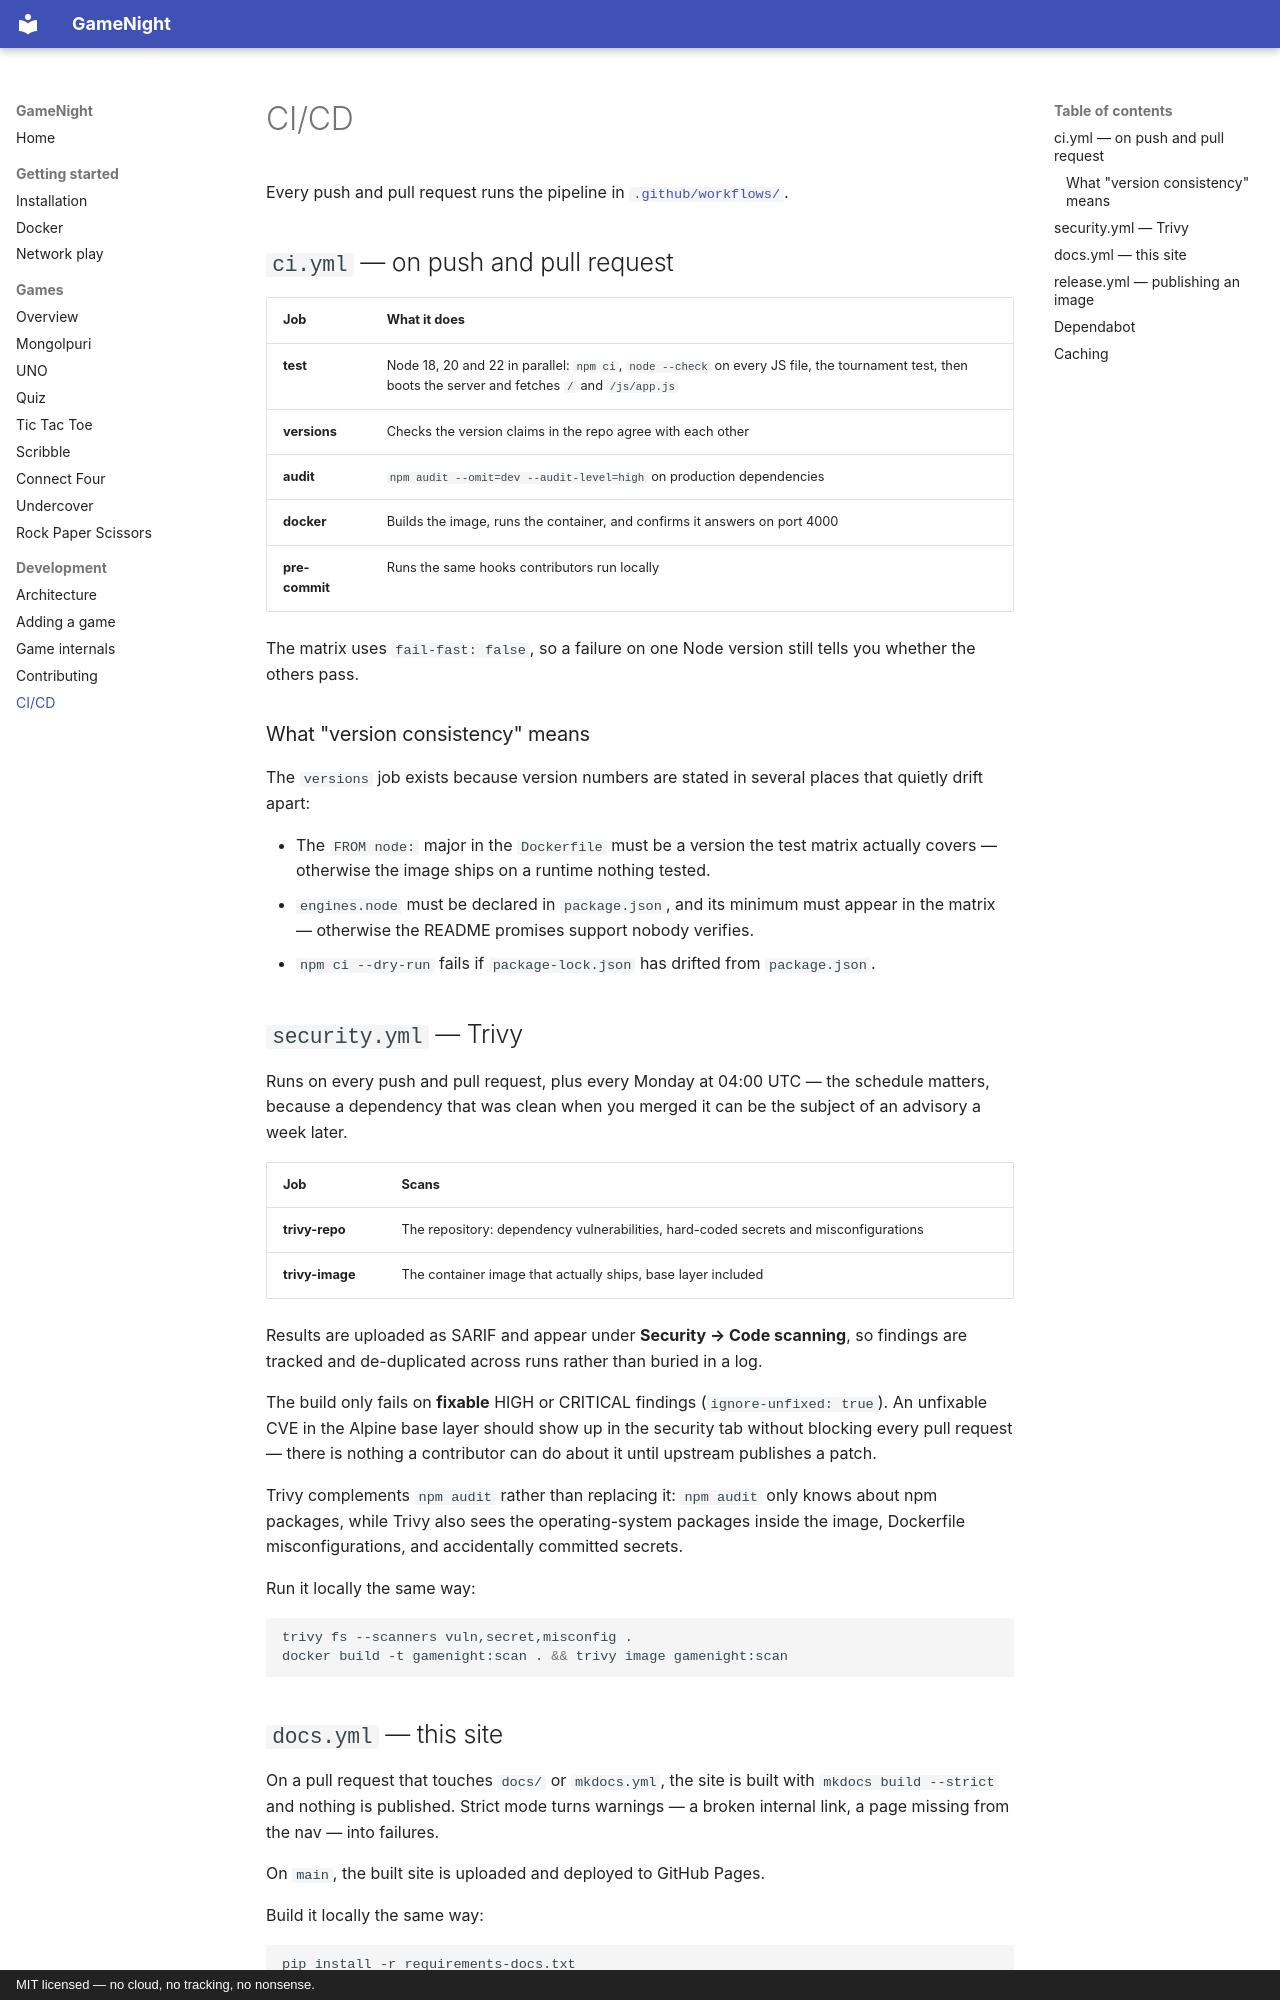

repository: gogo25171/gamenight · page: development/ci-cd/index.html · generator: mkdocs · copyright: MIT licensed — no cloud, no tracking, no nonsense.

# CI/CD

Every push and pull request runs the pipeline in
[`.github/workflows/`](https://github.com/gogo25171/gamenight/tree/main/.github/workflows).

## `ci.yml` — on push and pull request

| Job | What it does |
|-----|--------------|
| **test** | Node 18, 20 and 22 in parallel: `npm ci`, `node --check` on every JS file, the tournament test, then boots the server and fetches `/` and `/js/app.js` |
| **versions** | Checks the version claims in the repo agree with each other |
| **audit** | `npm audit --omit=dev --audit-level=high` on production dependencies |
| **docker** | Builds the image, runs the container, and confirms it answers on port 4000 |
| **pre-commit** | Runs the same hooks contributors run locally |

The matrix uses `fail-fast: false`, so a failure on one Node version still tells
you whether the others pass.

### What "version consistency" means

The `versions` job exists because version numbers are stated in several places
that quietly drift apart:

- The `FROM node:` major in the `Dockerfile` must be a version the test matrix
  actually covers — otherwise the image ships on a runtime nothing tested.
- `engines.node` must be declared in `package.json`, and its minimum must appear
  in the matrix — otherwise the README promises support nobody verifies.
- `npm ci --dry-run` fails if `package-lock.json` has drifted from
  `package.json`.

## `security.yml` — Trivy

Runs on every push and pull request, plus every Monday at 04:00 UTC — the
schedule matters, because a dependency that was clean when you merged it can be
the subject of an advisory a week later.

| Job | Scans |
|-----|-------|
| **trivy-repo** | The repository: dependency vulnerabilities, hard-coded secrets and misconfigurations |
| **trivy-image** | The container image that actually ships, base layer included |

Results are uploaded as SARIF and appear under **Security → Code scanning**, so
findings are tracked and de-duplicated across runs rather than buried in a log.

The build only fails on **fixable** HIGH or CRITICAL findings
(`ignore-unfixed: true`). An unfixable CVE in the Alpine base layer should show
up in the security tab without blocking every pull request — there is nothing a
contributor can do about it until upstream publishes a patch.

Trivy complements `npm audit` rather than replacing it: `npm audit` only knows
about npm packages, while Trivy also sees the operating-system packages inside
the image, Dockerfile misconfigurations, and accidentally committed secrets.

Run it locally the same way:

```bash
trivy fs --scanners vuln,secret,misconfig .
docker build -t gamenight:scan . && trivy image gamenight:scan
```
